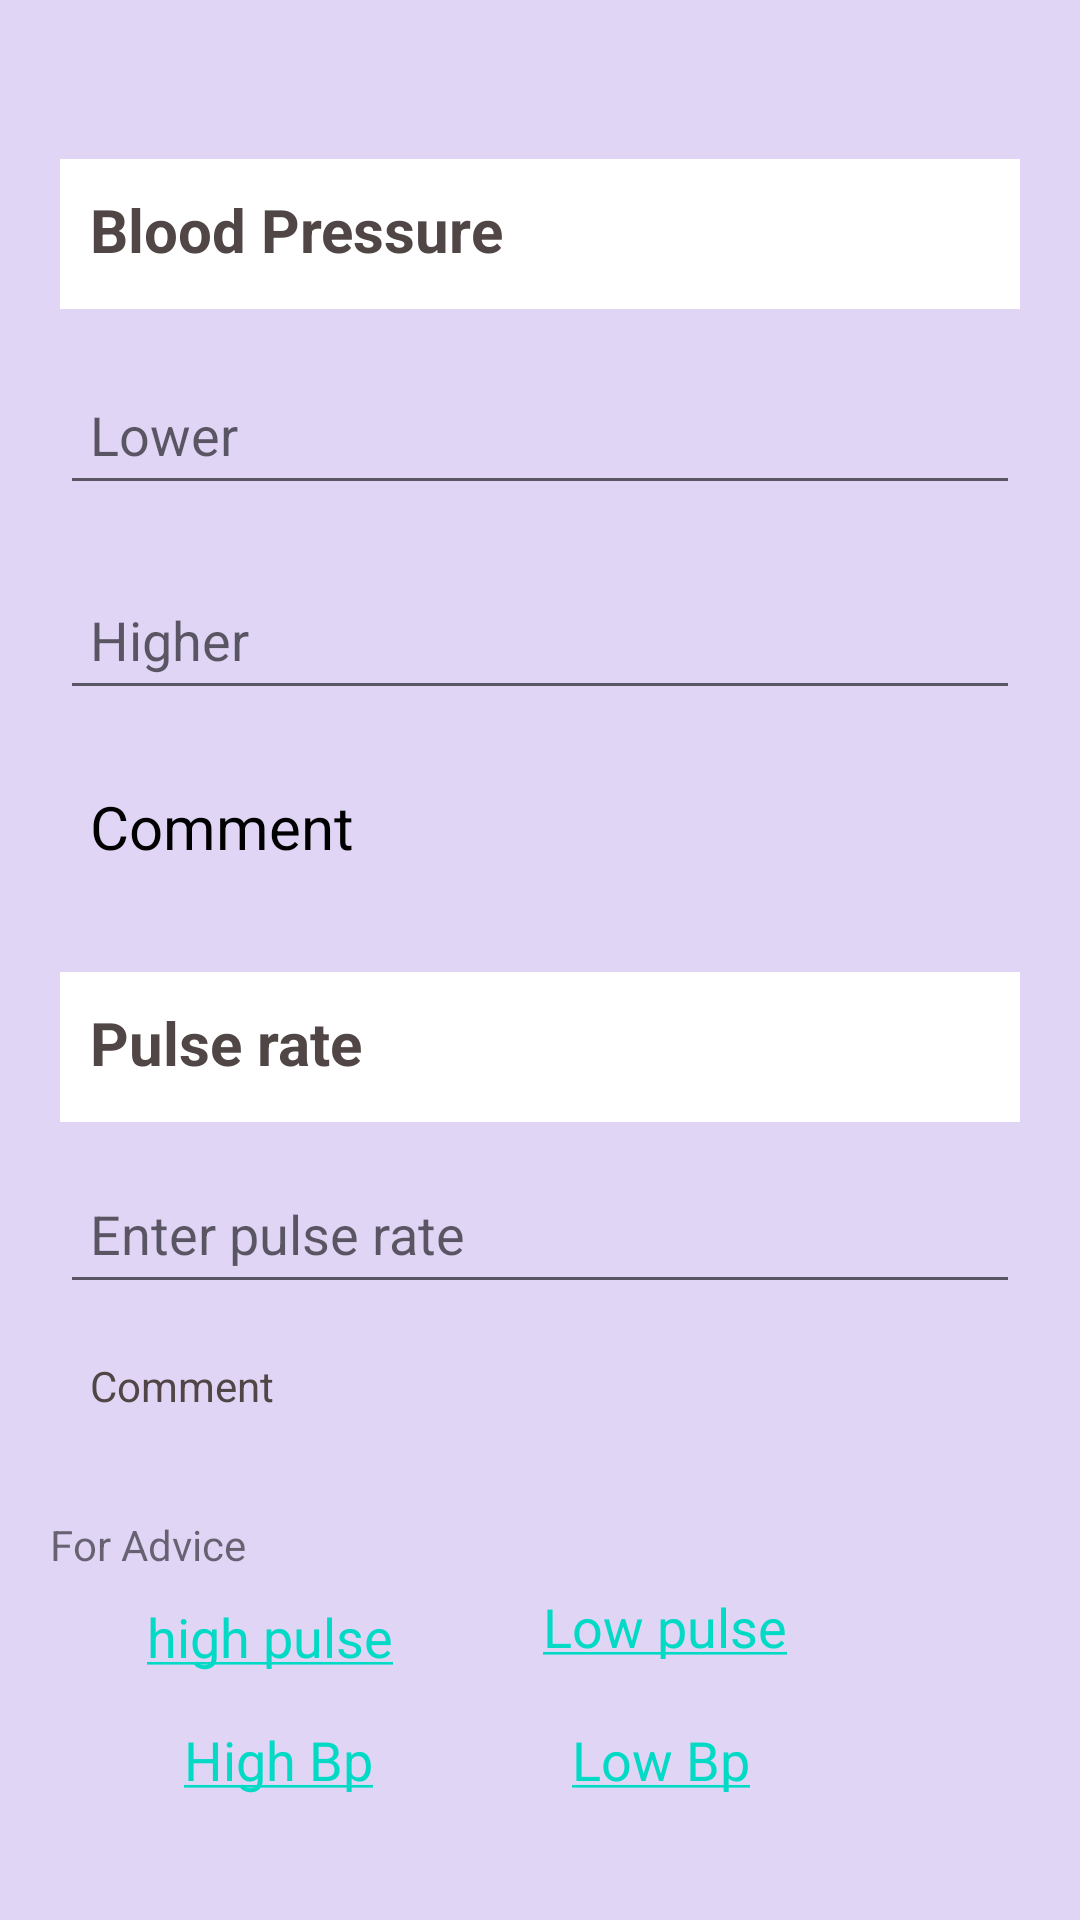

This screen was rendered from an Android layout file. Write that file and the resources it references.
<!-- AndroidManifest.xml: application theme Theme.Project0011 -->
<!-- res/layout/activity_sleep.xml -->
<?xml version="1.0" encoding="utf-8"?>
<androidx.constraintlayout.widget.ConstraintLayout xmlns:android="http://schemas.android.com/apk/res/android"
    xmlns:app="http://schemas.android.com/apk/res-auto"
    xmlns:tools="http://schemas.android.com/tools"
    android:layout_width="match_parent"
    android:layout_height="match_parent"
    android:background="#FADBFF"
    android:backgroundTint="#E1D5F6"
    tools:context=".SleepActivity">






    <EditText
        android:id="@+id/higherbp"
        android:layout_width="match_parent"
        android:layout_height="50dp"
        android:layout_margin="20dp"
        android:hint="Higher"
        android:paddingLeft="10dp"
        android:inputType="number"
        app:layout_constraintBottom_toBottomOf="parent"
        app:layout_constraintEnd_toEndOf="parent"
        app:layout_constraintStart_toStartOf="parent"
        app:layout_constraintTop_toTopOf="parent"
        app:layout_constraintVertical_bias="0.303" />


    <TextView
        android:id="@+id/bpcom"
        android:layout_width="match_parent"
        android:layout_height="50dp"
        android:layout_margin="20dp"
        android:paddingLeft="10dp"
        android:text="Comment "
        android:paddingTop="10dp"
        android:textColor="@color/black"
        android:textSize="20dp"

        app:layout_constraintBottom_toBottomOf="parent"
        app:layout_constraintEnd_toEndOf="parent"
        app:layout_constraintHorizontal_bias="0.6"
        app:layout_constraintStart_toStartOf="parent"
        app:layout_constraintTop_toTopOf="parent"
        app:layout_constraintVertical_bias="0.422" />

    <EditText
        android:id="@+id/lowerbp"
        android:layout_width="match_parent"
        android:layout_height="50dp"
        android:layout_margin="20dp"
        android:layout_marginStart="4dp"
        android:hint="Lower"
        android:inputType="number"
        android:paddingLeft="10dp"
        app:layout_constraintBottom_toBottomOf="parent"
        app:layout_constraintStart_toStartOf="parent"
        app:layout_constraintTop_toTopOf="parent"
        app:layout_constraintVertical_bias="0.179" />

    <TextView
        android:layout_width="match_parent"
        android:layout_height="50dp"
        android:layout_margin="20dp"
        android:background="@color/white"
        android:padding="10dp"
        android:text="Blood Pressure"
        android:textColor="#514646"
        android:textSize="20dp"
        android:textStyle="bold"
        app:layout_constraintBottom_toBottomOf="parent"
        app:layout_constraintEnd_toEndOf="parent"
        app:layout_constraintStart_toStartOf="parent"
        app:layout_constraintTop_toTopOf="parent"
        app:layout_constraintVertical_bias="0.06" />

    <TextView
        android:layout_width="match_parent"
        android:layout_height="50dp"
        android:layout_margin="20dp"
        android:layout_marginTop="3dp"
        android:background="@color/white"
        android:padding="10dp"
        android:text="Pulse rate"
        android:textColor="#514646"
        android:textSize="20dp"
        android:textStyle="bold"
        app:layout_constraintBottom_toBottomOf="parent"
        app:layout_constraintEnd_toEndOf="parent"
        app:layout_constraintHorizontal_bias="0.4"
        app:layout_constraintStart_toStartOf="parent"
        app:layout_constraintTop_toTopOf="parent"
        app:layout_constraintVertical_bias="0.553" />

    <EditText
        android:id="@+id/Pulserate"
        android:layout_width="match_parent"
        android:layout_height="50dp"
        android:layout_margin="20dp"
        android:hint="Enter pulse rate"
        android:inputType="number"
        android:paddingLeft="10dp"
        app:layout_constraintBottom_toBottomOf="parent"
        app:layout_constraintEnd_toEndOf="parent"
        app:layout_constraintHorizontal_bias="0.6"
        app:layout_constraintStart_toStartOf="parent"
        app:layout_constraintTop_toTopOf="parent"
        app:layout_constraintVertical_bias="0.663" />

    <TextView
        android:id="@+id/commentpulse"
        android:layout_width="match_parent"
        android:layout_height="50dp"
        android:layout_margin="20dp"
        android:layout_marginTop="3dp"
        android:padding="10dp"
        android:text="Comment"
        android:textColor="#514646"
        android:textSize="14dp"
        app:layout_constraintBottom_toBottomOf="parent"
        app:layout_constraintEnd_toEndOf="parent"
        app:layout_constraintStart_toStartOf="parent"
        app:layout_constraintTop_toTopOf="parent"
        app:layout_constraintVertical_bias="0.768" />


    <TextView
        android:id="@+id/textView9"
        android:layout_width="136dp"
        android:layout_height="40dp"
        android:layout_margin="20dp"
        android:gravity="center"
        android:text="@string/hyperlinkforhighbp"
        android:textColor="@color/white"
        android:textSize="18dp"
        app:layout_constraintBottom_toBottomOf="parent"
        app:layout_constraintEnd_toEndOf="parent"
        app:layout_constraintHorizontal_bias="0.01"
        app:layout_constraintStart_toStartOf="parent"
        app:layout_constraintTop_toTopOf="parent"
        app:layout_constraintVertical_bias="0.903" />

    <TextView
        android:id="@+id/textView91"
        android:layout_width="136dp"
        android:layout_height="40dp"
        android:layout_margin="20dp"
        android:gravity="center"
        android:text="@string/hyperlinkhp"
        android:textColor="@color/white"
        android:textSize="18dp"
        app:layout_constraintBottom_toBottomOf="parent"
        app:layout_constraintEnd_toEndOf="parent"
        app:layout_constraintHorizontal_bias="0.025"
        app:layout_constraintStart_toStartOf="parent"
        app:layout_constraintTop_toTopOf="parent"
        app:layout_constraintVertical_bias="0.976" />

    <TextView
        android:id="@+id/textView90"
        android:layout_width="136dp"
        android:layout_height="40dp"
        android:layout_margin="20dp"
        android:text="@string/hyperlinkforlowbp"
        android:gravity="center"
        android:textSize="18dp"
        app:layout_constraintBottom_toBottomOf="parent"
        app:layout_constraintEnd_toEndOf="parent"
        app:layout_constraintHorizontal_bias="0.727"
        app:layout_constraintStart_toStartOf="parent"
        app:layout_constraintTop_toTopOf="parent"
        app:layout_constraintVertical_bias="0.897" />


    <TextView
        android:id="@+id/textView901"
        android:layout_width="136dp"
        android:layout_height="40dp"
        android:layout_margin="20dp"
        android:gravity="center"
        android:text="@string/hyperlinklp"
        android:textSize="18dp"
        app:layout_constraintBottom_toBottomOf="parent"
        app:layout_constraintEnd_toEndOf="parent"
        app:layout_constraintHorizontal_bias="0.72"
        app:layout_constraintStart_toStartOf="parent"
        app:layout_constraintTop_toTopOf="parent"
        app:layout_constraintVertical_bias="0.976" />

    <TextView
        android:id="@+id/textView10"
        android:layout_width="wrap_content"
        android:layout_height="wrap_content"
        android:text="For Advice"
        app:layout_constraintBottom_toBottomOf="parent"
        app:layout_constraintEnd_toEndOf="parent"
        app:layout_constraintHorizontal_bias="0.056"
        app:layout_constraintStart_toStartOf="parent"
        app:layout_constraintTop_toTopOf="parent"
        app:layout_constraintVertical_bias="0.814" />


</androidx.constraintlayout.widget.ConstraintLayout>
<!-- resources referenced by this layout -->
<resources>
  <color name="black">#FF000000</color>
  <color name="white">#FFFFFFFF</color>
  <string name="hyperlinkforhighbp"><a href="https://www.mayoclinic.org/diseases-conditions/tachycardia/symptoms-causes/syc-20355127">high pulse</a></string>
  <string name="hyperlinkforlowbp"><a href="https://www.mayoclinic.org/diseases-conditions/bradycardia/symptoms-causes/syc-20355474">Low pulse</a></string>
  <string name="hyperlinkhp"><a href="https://www.cdc.gov/bloodpressure/about.htm#:~:text=High%20blood%20pressure%2C%20also%20called,blood%20pressure%20(or%20hypertension).">High Bp</a></string>
  <string name="hyperlinklp"><a href="https://www.mayoclinic.org/diseases-conditions/low-blood-pressure/symptoms-causes/syc-20355465">Low Bp</a></string>
  <style name="Theme.Project0011" parent="Theme.MaterialComponents.DayNight.DarkActionBar">
          
          <item name="colorPrimary">@color/purple_500</item>
          <item name="colorPrimaryVariant">@color/purple_700</item>
          <item name="colorOnPrimary">@color/white</item>
          
          <item name="colorSecondary">@color/teal_200</item>
          <item name="colorSecondaryVariant">@color/teal_700</item>
          <item name="colorOnSecondary">@color/black</item>
          
          <item name="android:statusBarColor">?attr/colorPrimaryVariant</item>
          
      </style>
  <color name="purple_500">#FF6200EE</color>
  <color name="purple_700">#FF3700B3</color>
  <color name="teal_200">#FF03DAC5</color>
  <color name="teal_700">#FF018786</color>
</resources>
